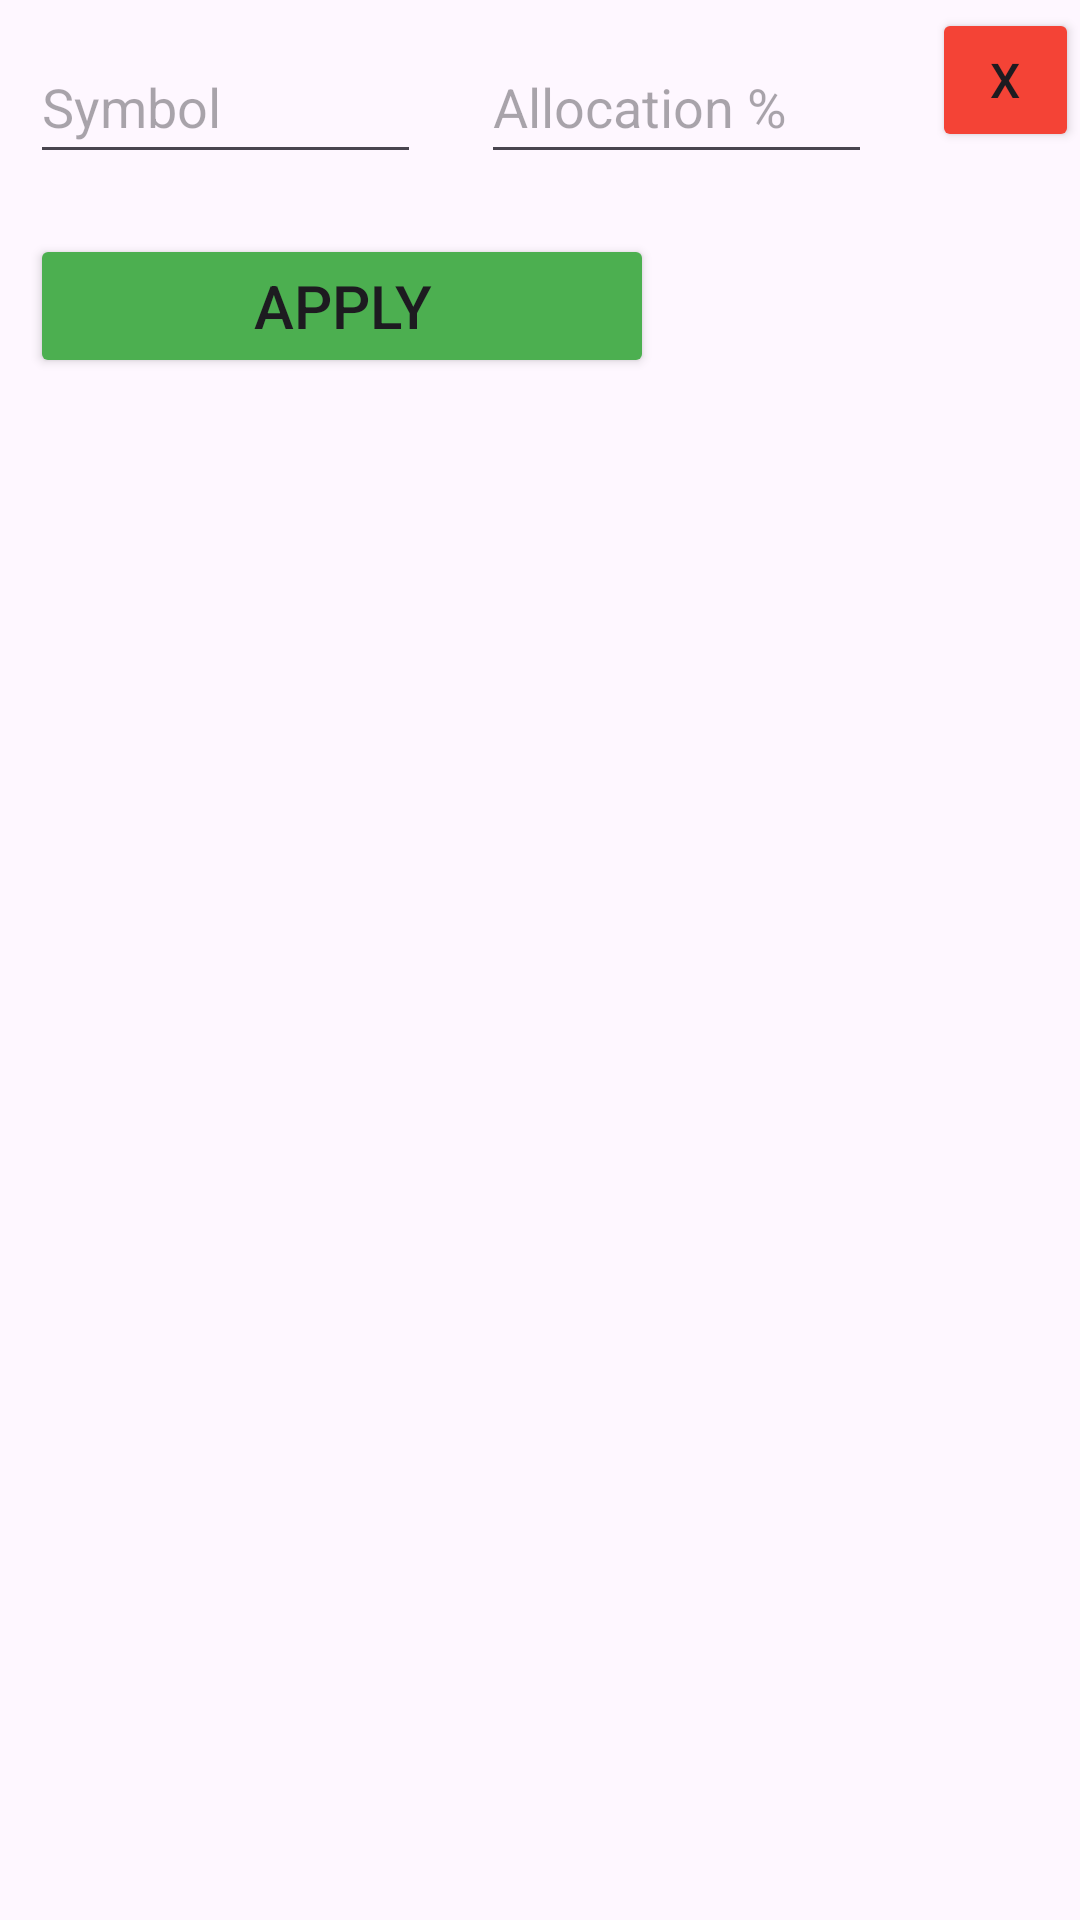

The Android layout XML behind this screen, and the referenced resources:
<!-- AndroidManifest.xml: application theme AppTheme -->
<!-- res/layout/portfolio_coin_record.xml -->
<?xml version="1.0" encoding="utf-8"?>
<LinearLayout xmlns:android="http://schemas.android.com/apk/res/android"
    android:layout_width="match_parent"
    android:layout_height="match_parent"
    android:orientation="vertical">

    <LinearLayout
        android:layout_width="match_parent"
        android:layout_height="wrap_content"
        android:orientation="horizontal">

        <EditText
            android:id="@+id/edt_symbol"
            android:layout_width="0dp"
            android:layout_height="wrap_content"
            android:layout_margin="10dp"
            android:layout_weight="0.4"
            android:enabled="true"
            android:hint="@string/coinrcd_edt_symbol"
            android:imeOptions="flagNoExtractUi"
            android:inputType="text"
            android:maxLength="10"
            android:minHeight="48dp"
            android:saveEnabled="false" />

        <EditText
            android:id="@+id/edt_allocation"
            android:layout_width="0dp"
            android:layout_height="wrap_content"
            android:layout_margin="10dp"
            android:layout_weight="0.4"
            android:enabled="true"
            android:hint="@string/coinrcd_edt_allocation"
            android:imeOptions="flagNoExtractUi"
            android:inputType="numberDecimal"
            android:maxLength="6"
            android:minHeight="48dp"
            android:saveEnabled="false" />

        <Button
            android:id="@+id/btn_remove"
            android:layout_width="0dp"
            android:layout_height="wrap_content"
            android:layout_marginStart="10dp"
            android:layout_marginTop="0dp"
            android:layout_marginEnd="0dp"
            android:layout_marginBottom="10dp"
            android:layout_weight="0.15"
            android:backgroundTint="?attr/btnColor6"
            android:text="X"
            android:textSize="16sp"
            android:visibility="visible" />
    </LinearLayout>

    <LinearLayout
        android:layout_width="match_parent"
        android:layout_height="wrap_content"
        android:layout_marginBottom="2dp"
        android:orientation="horizontal">

        <Button
            android:id="@+id/btn_apply"
            android:layout_width="0dp"
            android:layout_height="wrap_content"
            android:layout_margin="10dp"
            android:layout_weight="0.65"
            android:backgroundTint="?attr/btnColor2"
            android:text="@string/coinrcd_btn_apply"
            android:textSize="20sp"
            android:visibility="visible" />

        <Button
            android:id="@+id/btn_edit"
            android:layout_width="0dp"
            android:layout_height="wrap_content"
            android:layout_margin="10dp"
            android:layout_weight="0.2"
            android:backgroundTint="?attr/btnColor4"
            android:text="@string/coinrcd_btn_edit"
            android:textSize="20sp"
            android:visibility="gone" />

        <Button
            android:id="@+id/btn_cancel"
            android:layout_width="0dp"
            android:layout_height="wrap_content"
            android:layout_margin="10dp"
            android:layout_weight="0.35"
            android:backgroundTint="?attr/btnColor5"
            android:text="@string/coinrcd_btn_cancel"
            android:textSize="20sp"
            android:visibility="invisible" />
    </LinearLayout>

    <TextView
        android:id="@+id/record_db_id"
        android:layout_width="wrap_content"
        android:layout_height="wrap_content"
        android:visibility="gone" />

</LinearLayout>
<!-- resources referenced by this layout -->
<resources>
  <string name="coinrcd_btn_apply">Apply</string>
  <string name="coinrcd_btn_cancel">Cancel</string>
  <string name="coinrcd_btn_edit">Edit</string>
  <string name="coinrcd_edt_allocation">Allocation %</string>
  <string name="coinrcd_edt_symbol">Symbol</string>
  <color name="white">#FFFFFFFF</color>
  <color name="textColor1Light">#3F51B5</color>
  <color name="textColor2Light">#673AB7</color>
  <color name="textColor3Light">#9C27B0</color>
  <color name="textColor4Light">#E91E63</color>
  <color name="textColor5Light">#2F3E4C</color>
  <color name="textColor6Light">#4CAF50</color>
  <color name="textColor7Light">@color/red</color>
  <color name="textColor8Light">@color/black</color>
  <color name="textBackgroundColor1Light">#E91E63</color>
  <color name="btnColor1Light">#A8A8A8</color>
  <color name="btnColor2Light">#4CAF50</color>
  <color name="btnColor3Light">#E91E63</color>
  <color name="btnColor4Light">#2196F3</color>
  <color name="btnColor5Light">#9C27B0</color>
  <color name="btnColor6Light">#F44336</color>
  <color name="btnColor7Light">#E91E63</color>
  <color name="btnColor8Light">#9093F3</color>
  <color name="btnColor9Light">#DADADA</color>
  <color name="exceptionColorNormalLight">#F4EC66</color>
  <color name="exceptionColorCriticalLight">#F4A466</color>
  <color name="exceptionColorFatalLight">#F46B66</color>
  <color name="reportNotReachColorLight">#D1DBE6</color>
  <color name="reportReachColorLight">#A2EFA5</color>
  <color name="detrepColumnColor1Light">#FFC107</color>
  <color name="detrepColumnColor2Light">#4CAF50</color>
  <color name="detrepColumnColor3Light">#F44336</color>
  <color name="detrepColumnColor4Light">#2196F3</color>
  <color name="detrepColumnColor5Light">#9C27B0</color>
  <color name="detrepColumnColor6Light">#FF99CC</color>
  <color name="detrepColumnColor7Light">#D68EF0</color>
  <color name="detrepColumnColor8Light">#3DE3E6</color>
  <color name="detrepColumnColor9Light">#9BE87D</color>
  <color name="red">#E91E63</color>
  <color name="black">#FF000000</color>
</resources>
